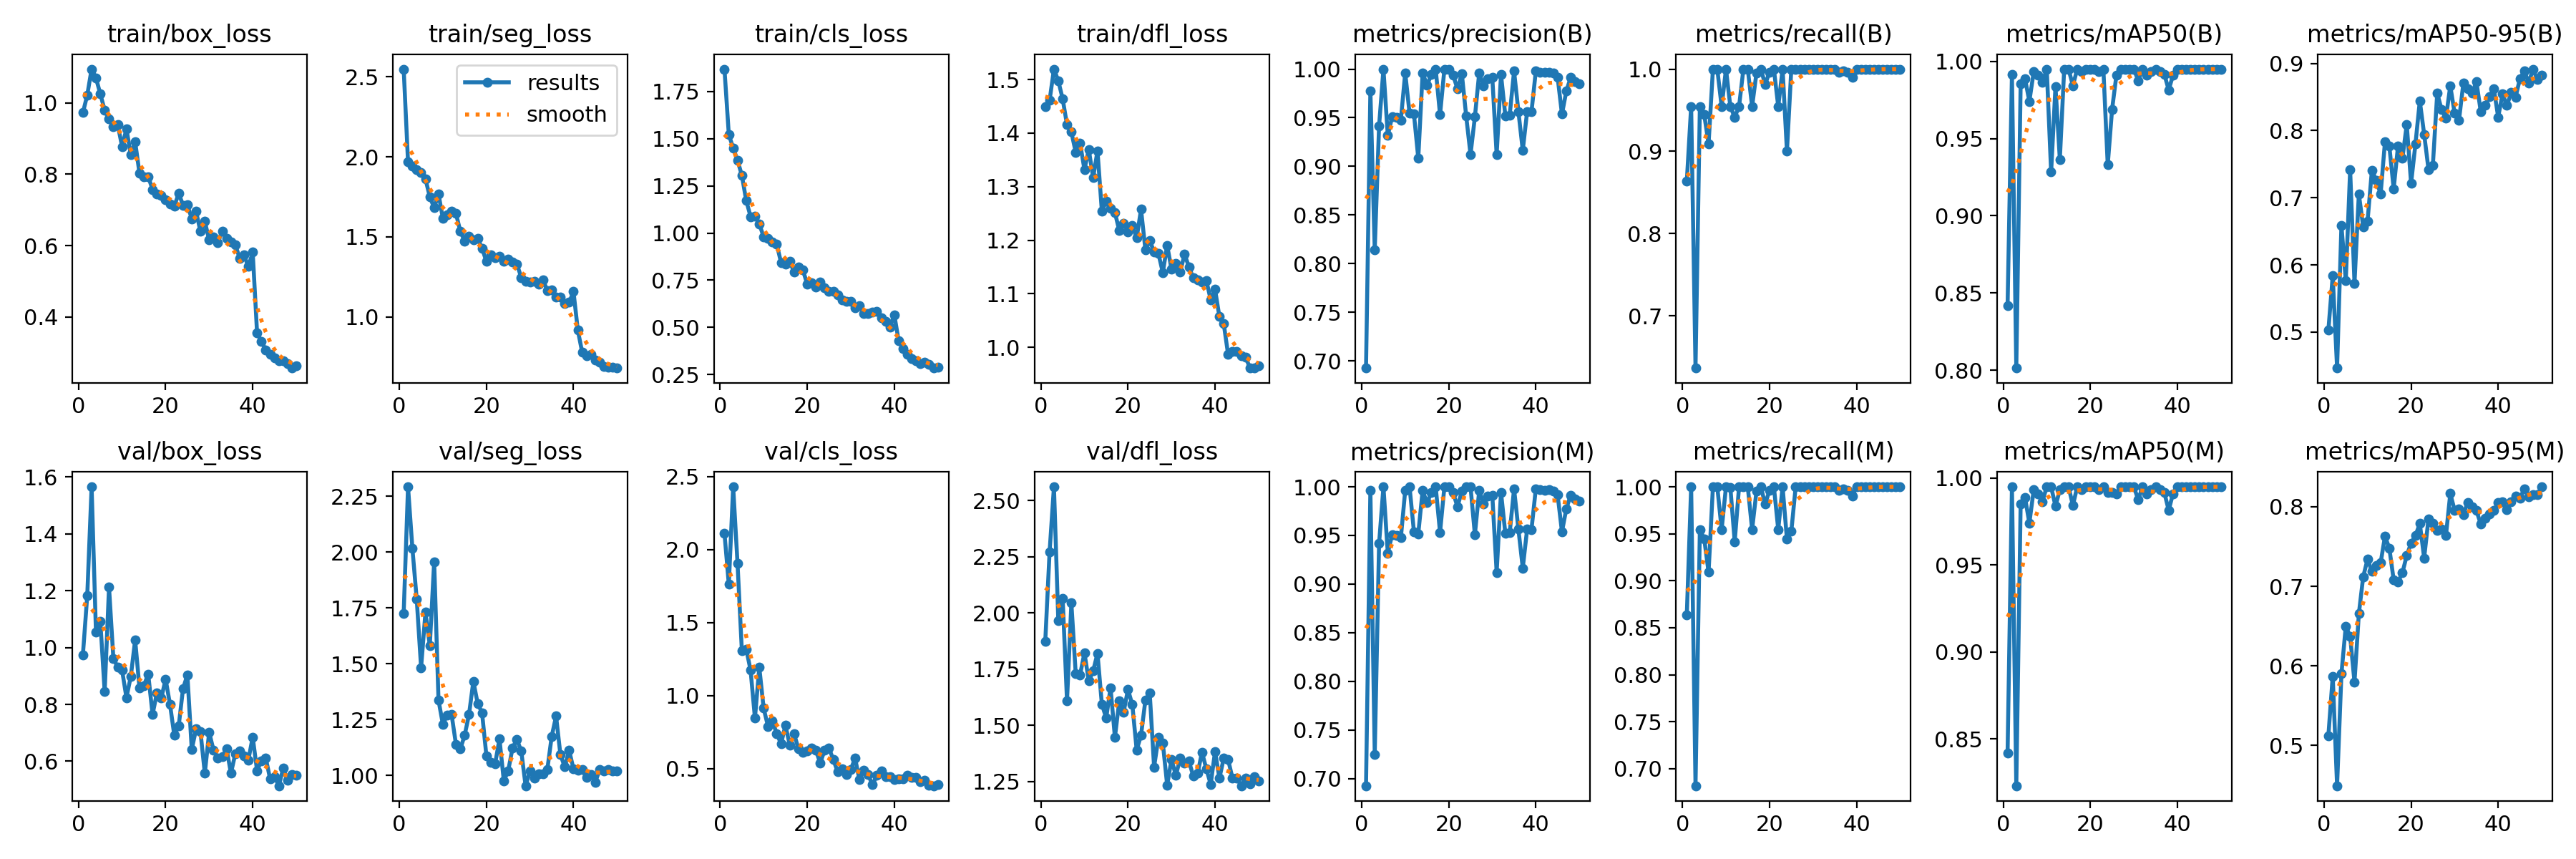

The table this chart was drawn from, first rows:
epoch, time, train/box_loss, train/seg_loss, train/cls_loss, train/dfl_loss, metrics/precision(B), metrics/recall(B), metrics/mAP50(B), metrics/mAP50-95(B), metrics/precision(M), metrics/recall(M), metrics/mAP50(M), metrics/mAP50-95(M), val/box_loss, val/seg_loss, val/cls_loss, val/dfl_loss, lr/pg0, lr/pg1, lr/pg2
1, 44.8, 0.9723, 2.549, 1.869, 1.449, 0.6927, 0.8636, 0.8419, 0.5028, 0.6927, 0.8636, 0.8419, 0.5122, 0.975, 1.727, 2.111, 1.872, 0.0006578, 0.0006578, 0.0006578
2, 89.18, 1.022, 1.968, 1.522, 1.461, 0.9776, 0.9546, 0.9917, 0.5836, 0.9964, 1, 0.995, 0.5868, 1.183, 2.292, 1.761, 2.272, 0.001298, 0.001298, 0.001298
3, 133.9, 1.094, 1.943, 1.45, 1.519, 0.8142, 0.6364, 0.8014, 0.4464, 0.7251, 0.6818, 0.8229, 0.4494, 1.566, 2.017, 2.429, 2.56, 0.001912, 0.001912, 0.001912
4, 178.3, 1.069, 1.919, 1.386, 1.498, 0.9418, 0.9546, 0.9853, 0.6588, 0.9418, 0.9546, 0.9853, 0.59, 1.054, 1.788, 1.904, 1.966, 0.001881, 0.001881, 0.001881
5, 222.8, 1.025, 1.904, 1.305, 1.464, 1, 0.9446, 0.9889, 0.5766, 1, 0.9446, 0.9889, 0.65, 1.093, 1.483, 1.305, 2.065, 0.001842, 0.001842, 0.001842
6, 267.2, 0.9791, 1.862, 1.172, 1.415, 0.9318, 0.9091, 0.9741, 0.7418, 0.9318, 0.9091, 0.9741, 0.637, 0.8444, 1.731, 1.318, 1.609, 0.001802, 0.001802, 0.001802
7, 311.7, 0.9551, 1.75, 1.087, 1.402, 0.951, 1, 0.9933, 0.5727, 0.951, 1, 0.9933, 0.5796, 1.213, 1.582, 1.173, 2.044, 0.001762, 0.001762, 0.001762
8, 356.1, 0.9324, 1.682, 1.089, 1.364, 0.9502, 1, 0.9911, 0.7054, 0.9502, 1, 0.9911, 0.6654, 0.9622, 1.957, 0.8454, 1.73, 0.001723, 0.001723, 0.001723
9, 400.5, 0.9387, 1.769, 1.048, 1.381, 0.9477, 0.9546, 0.9866, 0.6571, 0.9477, 0.9546, 0.9866, 0.7119, 0.9307, 1.337, 1.193, 1.725, 0.001683, 0.001683, 0.001683
10, 444.9, 0.8775, 1.615, 0.9802, 1.332, 0.9963, 1, 0.995, 0.6654, 0.9963, 1, 0.995, 0.7341, 0.9203, 1.229, 0.9127, 1.823, 0.001644, 0.001644, 0.001644
11, 489.5, 0.9272, 1.637, 0.9724, 1.369, 0.9545, 0.9544, 0.9283, 0.741, 1, 0.9993, 0.995, 0.7187, 0.8241, 1.271, 0.7892, 1.697, 0.001604, 0.001604, 0.001604
12, 533.8, 0.8547, 1.66, 0.9538, 1.317, 0.9539, 0.9416, 0.9838, 0.7262, 0.9539, 0.9416, 0.9838, 0.7259, 0.8984, 1.273, 0.8258, 1.742, 0.001564, 0.001564, 0.001564
13, 578.1, 0.8909, 1.647, 0.9405, 1.367, 0.9084, 0.9546, 0.9365, 0.7054, 0.9518, 1, 0.9933, 0.7293, 1.027, 1.141, 0.7401, 1.82, 0.001525, 0.001525, 0.001525
14, 622.4, 0.8022, 1.536, 0.8431, 1.255, 0.9963, 1, 0.995, 0.7835, 0.9963, 1, 0.995, 0.7628, 0.8575, 1.119, 0.6694, 1.595, 0.001485, 0.001485, 0.001485
15, 666.7, 0.7922, 1.475, 0.8359, 1.273, 0.9835, 1, 0.995, 0.7771, 0.9835, 1, 0.995, 0.7479, 0.8659, 1.18, 0.7973, 1.533, 0.001446, 0.001446, 0.001446
16, 711, 0.7932, 1.503, 0.8488, 1.259, 0.9942, 0.9546, 0.9843, 0.7134, 0.9942, 0.9546, 0.9843, 0.7079, 0.9067, 1.272, 0.6605, 1.668, 0.001406, 0.001406, 0.001406
17, 755.1, 0.7572, 1.481, 0.7925, 1.252, 1, 0.9953, 0.995, 0.7774, 1, 0.9953, 0.995, 0.7057, 0.7645, 1.422, 0.737, 1.447, 0.001366, 0.001366, 0.001366
18, 799.2, 0.7451, 1.49, 0.8215, 1.218, 0.9531, 1, 0.9933, 0.7585, 0.9531, 1, 0.9933, 0.7169, 0.8409, 1.322, 0.6345, 1.609, 0.001327, 0.001327, 0.001327
19, 843.2, 0.7412, 1.428, 0.804, 1.232, 1, 0.9815, 0.995, 0.809, 1, 0.9815, 0.995, 0.7387, 0.8222, 1.281, 0.6128, 1.559, 0.001287, 0.001287, 0.001287
20, 887.5, 0.7275, 1.347, 0.7305, 1.216, 1, 0.9964, 0.995, 0.7215, 1, 0.9964, 0.995, 0.7543, 0.8886, 1.088, 0.6187, 1.659, 0.001248, 0.001248, 0.001248
21, 931.5, 0.7168, 1.386, 0.7364, 1.227, 0.9939, 1, 0.995, 0.7802, 0.9939, 1, 0.995, 0.7637, 0.8006, 1.06, 0.6419, 1.592, 0.001208, 0.001208, 0.001208
22, 975.5, 0.7104, 1.368, 0.7143, 1.204, 0.9796, 0.9546, 0.9933, 0.844, 0.9796, 0.9546, 0.9933, 0.7788, 0.6907, 1.052, 0.6255, 1.39, 0.001168, 0.001168, 0.001168
23, 1020, 0.7462, 1.379, 0.7391, 1.258, 0.9954, 1, 0.995, 0.7946, 0.9954, 1, 0.995, 0.7355, 0.724, 1.164, 0.5374, 1.456, 0.001129, 0.001129, 0.001129
24, 1064, 0.7133, 1.346, 0.7108, 1.183, 0.9519, 0.9001, 0.9329, 0.7422, 1, 0.9441, 0.9917, 0.785, 0.8559, 0.9763, 0.6272, 1.612, 0.001089, 0.001089, 0.001089
25, 1108, 0.714, 1.362, 0.6916, 1.199, 0.9122, 1, 0.9689, 0.7486, 1, 0.9525, 0.9917, 0.7794, 0.9038, 1.021, 0.6397, 1.643, 0.00105, 0.00105, 0.00105
26, 1152, 0.6752, 1.342, 0.6917, 1.179, 0.9508, 1, 0.9911, 0.8558, 0.9508, 1, 0.9911, 0.7699, 0.6415, 1.123, 0.5615, 1.315, 0.00101, 0.00101, 0.00101
27, 1196, 0.6956, 1.331, 0.6726, 1.175, 0.9962, 1, 0.995, 0.8312, 0.9962, 1, 0.995, 0.772, 0.7138, 1.161, 0.4783, 1.446, 0.0009704, 0.0009704, 0.0009704
28, 1240, 0.6392, 1.246, 0.6469, 1.14, 0.9826, 1, 0.995, 0.8188, 0.9826, 1, 0.995, 0.7635, 0.704, 1.11, 0.4983, 1.423, 0.0009308, 0.0009308, 0.0009308
29, 1284, 0.6676, 1.223, 0.6387, 1.191, 0.9901, 1, 0.995, 0.8667, 0.9901, 1, 0.995, 0.8165, 0.5575, 0.9544, 0.4588, 1.235, 0.0008912, 0.0008912, 0.0008912
30, 1328, 0.6158, 1.217, 0.6364, 1.146, 0.9915, 1, 0.995, 0.8257, 0.9915, 1, 0.995, 0.7956, 0.7019, 1.019, 0.4926, 1.349, 0.0008516, 0.0008516, 0.0008516
31, 1372, 0.6233, 1.224, 0.6042, 1.156, 0.912, 1, 0.9876, 0.8154, 0.912, 1, 0.9876, 0.7975, 0.6394, 0.9896, 0.5712, 1.277, 0.000812, 0.000812, 0.000812
32, 1416, 0.6082, 1.205, 0.6137, 1.141, 0.9945, 1, 0.995, 0.8703, 0.9945, 1, 0.995, 0.7903, 0.6118, 1.006, 0.4238, 1.354, 0.0007724, 0.0007724, 0.0007724
33, 1460, 0.6409, 1.23, 0.574, 1.174, 0.9519, 1, 0.9911, 0.8628, 0.9519, 1, 0.9911, 0.8053, 0.6162, 1.006, 0.4868, 1.332, 0.0007328, 0.0007328, 0.0007328
34, 1504, 0.6204, 1.164, 0.5741, 1.15, 0.9528, 1, 0.9933, 0.8555, 0.9528, 1, 0.9933, 0.8003, 0.644, 1.029, 0.4579, 1.341, 0.0006932, 0.0006932, 0.0006932
35, 1548, 0.611, 1.168, 0.5804, 1.129, 0.998, 1, 0.995, 0.873, 0.998, 1, 0.995, 0.7952, 0.5577, 1.176, 0.3893, 1.275, 0.0006536, 0.0006536, 0.0006536
36, 1592, 0.6027, 1.124, 0.5835, 1.126, 0.9564, 0.9963, 0.9933, 0.8282, 0.9564, 0.9963, 0.9933, 0.7781, 0.6265, 1.266, 0.4547, 1.287, 0.000614, 0.000614, 0.000614
37, 1636, 0.5646, 1.124, 0.5521, 1.122, 0.9165, 0.998, 0.9917, 0.8383, 0.9165, 0.998, 0.9917, 0.7858, 0.6377, 1.093, 0.4817, 1.381, 0.0005744, 0.0005744, 0.0005744
38, 1680, 0.5735, 1.081, 0.5315, 1.125, 0.9563, 0.9959, 0.9815, 0.8502, 0.9563, 0.9959, 0.9815, 0.7909, 0.6191, 1.039, 0.4456, 1.306, 0.0005348, 0.0005348, 0.0005348
39, 1724, 0.5413, 1.091, 0.5009, 1.089, 0.9561, 0.9902, 0.9911, 0.8628, 0.9561, 0.9902, 0.9911, 0.7953, 0.6046, 1.112, 0.446, 1.238, 0.0004952, 0.0004952, 0.0004952
40, 1768, 0.5811, 1.157, 0.5674, 1.108, 0.9982, 1, 0.995, 0.8201, 0.9982, 1, 0.995, 0.8052, 0.685, 1.03, 0.4229, 1.385, 0.0004556, 0.0004556, 0.0004556
41, 1812, 0.3554, 0.9161, 0.4295, 1.057, 0.9969, 1, 0.995, 0.8546, 0.9969, 1, 0.995, 0.8066, 0.567, 1.022, 0.4296, 1.266, 0.000416, 0.000416, 0.000416
42, 1855, 0.3319, 0.7777, 0.3868, 1.044, 0.9966, 1, 0.995, 0.8373, 0.9966, 1, 0.995, 0.7965, 0.602, 1.026, 0.4305, 1.354, 0.0003764, 0.0003764, 0.0003764
43, 1899, 0.3075, 0.7562, 0.3568, 0.9866, 0.997, 1, 0.995, 0.8567, 0.997, 1, 0.995, 0.8062, 0.6119, 0.9916, 0.4531, 1.348, 0.0003368, 0.0003368, 0.0003368
44, 1942, 0.2962, 0.7639, 0.3326, 0.9929, 0.9957, 1, 0.995, 0.8499, 0.9957, 1, 0.995, 0.8134, 0.5373, 1.005, 0.4397, 1.266, 0.0002972, 0.0002972, 0.0002972
45, 1986, 0.2853, 0.7291, 0.3235, 0.993, 0.9919, 1, 0.995, 0.8773, 0.9919, 1, 0.995, 0.8111, 0.5459, 0.969, 0.4393, 1.265, 0.0002576, 0.0002576, 0.0002576
46, 2029, 0.2777, 0.7172, 0.3069, 0.984, 0.9537, 1, 0.995, 0.8887, 0.9537, 1, 0.995, 0.822, 0.5138, 1.027, 0.4101, 1.232, 0.000218, 0.000218, 0.000218
47, 2073, 0.2773, 0.6886, 0.3141, 0.9818, 0.9774, 1, 0.995, 0.8712, 0.9774, 1, 0.995, 0.8126, 0.5748, 1.02, 0.4207, 1.267, 0.0001784, 0.0001784, 0.0001784
48, 2116, 0.2691, 0.6846, 0.3029, 0.9622, 0.9914, 1, 0.995, 0.8915, 0.9914, 1, 0.995, 0.815, 0.533, 1.027, 0.3836, 1.239, 0.0001388, 0.0001388, 0.0001388
49, 2159, 0.2568, 0.6845, 0.284, 0.9614, 0.9874, 1, 0.995, 0.8757, 0.9874, 1, 0.995, 0.8148, 0.5533, 1.022, 0.3826, 1.272, 9.92e-05, 9.92e-05, 9.92e-05
50, 2203, 0.2624, 0.6798, 0.2893, 0.9655, 0.985, 1, 0.995, 0.8821, 0.985, 1, 0.995, 0.825, 0.5507, 1.02, 0.3926, 1.253, 5.96e-05, 5.96e-05, 5.96e-05
